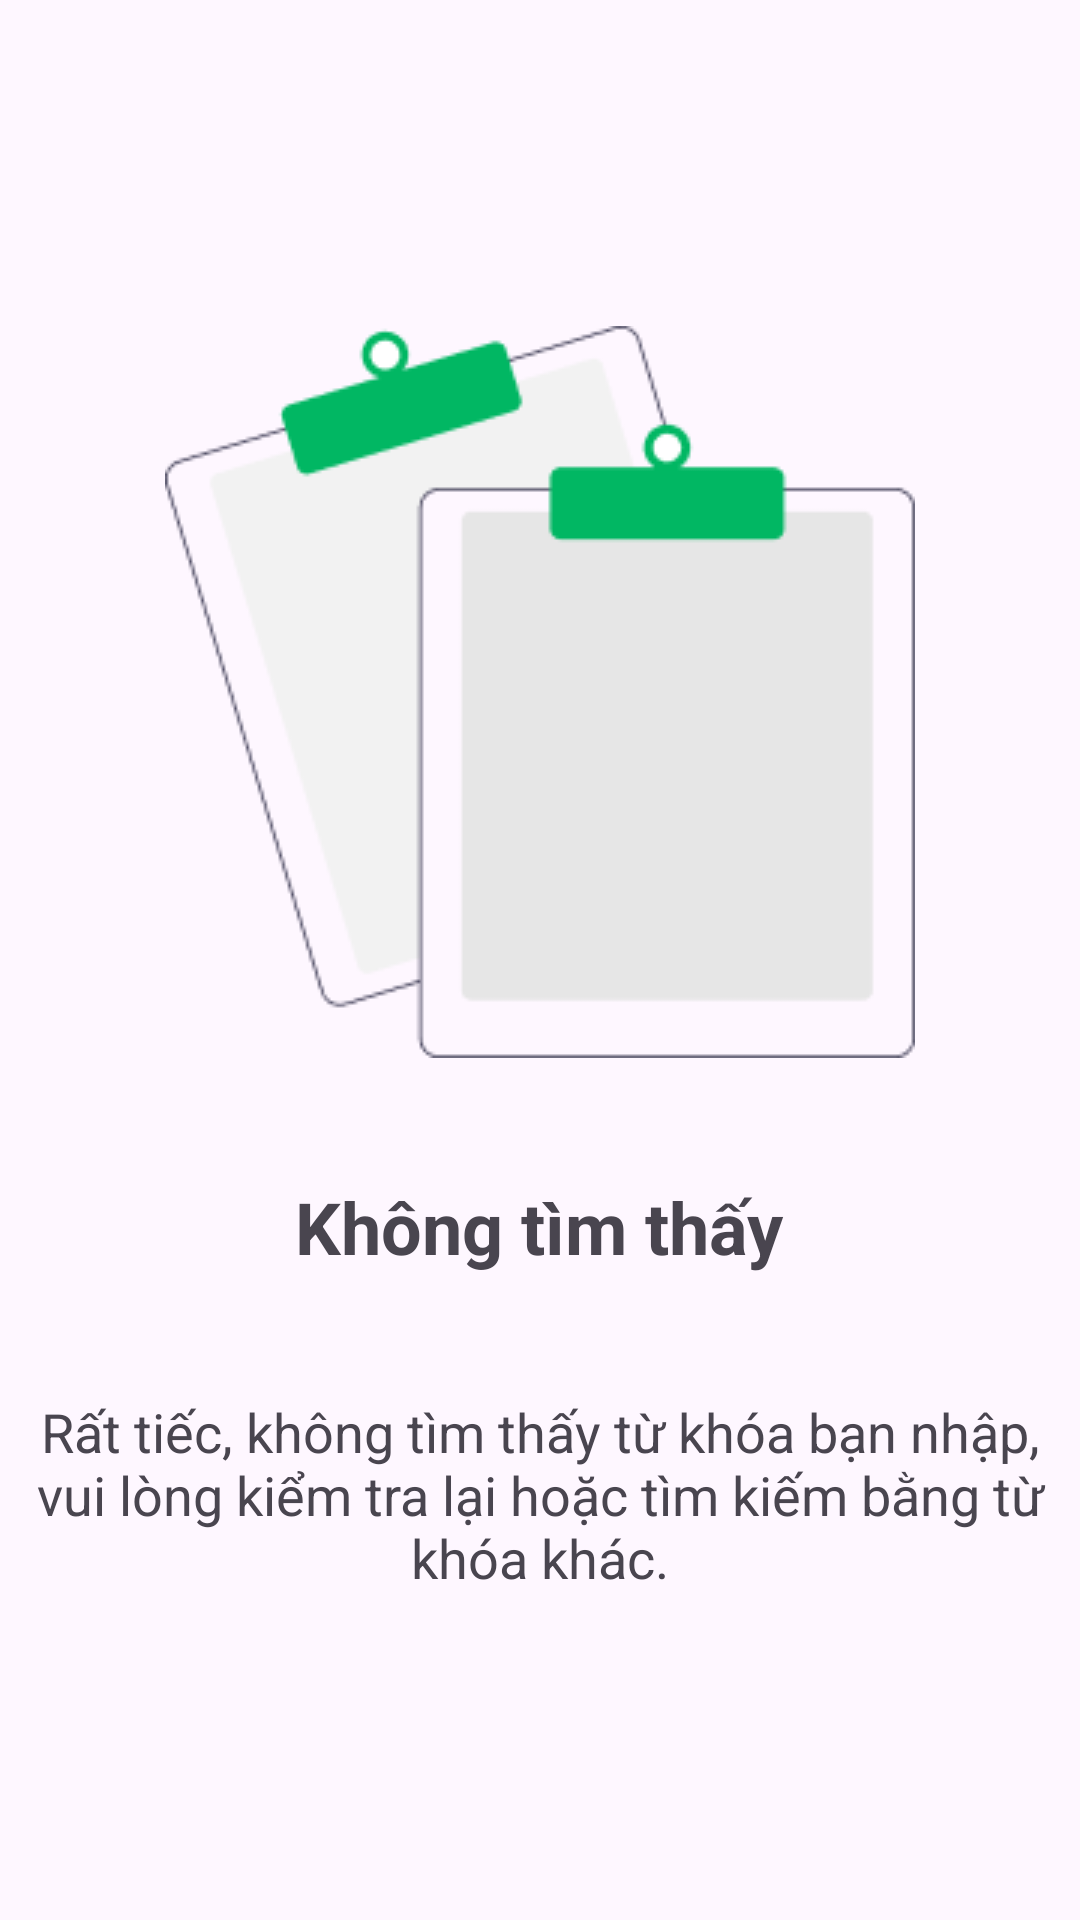

Here is an Android app screen rendered from its layout file. Give the layout XML and the strings, colors and styles it references.
<!-- AndroidManifest.xml: application theme Theme.VECOM -->
<!-- res/layout/no_results_layout.xml -->
<?xml version="1.0" encoding="utf-8"?>
<LinearLayout
    xmlns:android="http://schemas.android.com/apk/res/android"
    android:layout_width="match_parent"
    android:layout_height="match_parent"
    android:gravity="center"
    android:orientation="vertical"
    android:layout_margin="24dp">

    <ImageView
        android:id="@+id/noResultsIcon"
        android:layout_width="250dp"
        android:layout_height="244dp"
        android:src="@drawable/noresult" />

    <TextView
        android:layout_width="wrap_content"
        android:layout_height="wrap_content"
        android:text="Không tìm thấy"
        android:textSize="24dp"
        android:textStyle="bold"
        android:layout_marginTop="40dp"/>

    <TextView
        android:layout_width="wrap_content"
        android:layout_height="wrap_content"
        android:text="@string/noResultText"
        android:textSize="18dp"
        android:layout_marginTop="40dp"
        android:textAlignment="center"/>
</LinearLayout>
<!-- resources referenced by this layout -->
<resources>
  <!-- drawable noresult: png bitmap (drawable, 6348 bytes) -->
  <string name="noResultText">
          Rất tiếc, không tìm thấy từ khóa bạn nhập, vui lòng kiểm tra lại hoặc tìm kiếm bằng từ khóa khác.
      </string>
  <style name="Theme.VECOM" parent="Base.Theme.VECOM" />
  <style name="Base.Theme.VECOM" parent="Theme.Material3.DayNight.NoActionBar">
          
          
      </style>
</resources>
